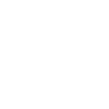
t = 0.00 s
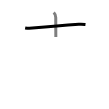
t = 1.50 s
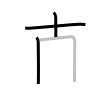
t = 3.25 s
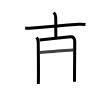
t = 4.75 s
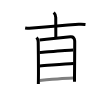
t = 6.50 s
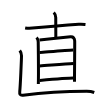
t = 8.00 s

The animated SVG that drew these frames (rendered in a browser with its animation timeline set to each time). Animation: 8 SMIL elements (animate=8); one cycle of 8.00 s.

<svg width="109px" height="109px" viewBox="0 0 px 109px" xmlns="http://www.w3.org/2000/svg" xmlns:xlink="http://www.w3.org/1999/xlink" xml:space="preserve" version="1.1"  baseProfile="full">
<path d="M25.15,27.9c1.92,0.35,5.43,0.36,7.35,0.19c16.72-1.53,29.48-2.6,46.27-3.74c3.19-0.22,5.11,0.04,6.71,0.2" style="fill:none;stroke:black;stroke-width:3;opacity:0">
  <animate attributeType="CSS" attributeName="opacity" from="0" to="1" begin="0s" dur="1s" repeatCount="0" fill="freeze" />
</path>
<path d="M53.73,12.51c1.38,1.38,2.01,3.12,2.01,4.89c0,3.35,0.09,8.6,0.09,19.6" style="fill:none;stroke:black;stroke-width:3;opacity:0">
  <animate attributeType="CSS" attributeName="opacity" from="0" to="1" begin="1s" dur="1s" repeatCount="0" fill="freeze" />
</path>
<path d="M36.56,37.49c1.19,1.26,1.66,3.14,1.66,4.57c0,1.2,0.39,24.33,0.19,37.94c-0.02,1.46-0.04,2.82-0.07,4.01" style="fill:none;stroke:black;stroke-width:3;opacity:0">
  <animate attributeType="CSS" attributeName="opacity" from="0" to="1" begin="2s" dur="1s" repeatCount="0" fill="freeze" />
</path>
<path d="M39.52,39.91c8.14-0.78,28.45-3.08,30.99-3.25c2.46-0.17,3.99,1.59,4.19,4.16c0.11,1.44-0.12,22.29-0.19,36.93c-0.01,1.37-0.01,2.69-0.01,3.94" style="fill:none;stroke:black;stroke-width:3;opacity:0">
  <animate attributeType="CSS" attributeName="opacity" from="0" to="1" begin="3s" dur="1s" repeatCount="0" fill="freeze" />
</path>
<path d="M39.61,52.51c8.01-0.63,27.51-2.38,33.61-2.61" style="fill:none;stroke:black;stroke-width:3;opacity:0">
  <animate attributeType="CSS" attributeName="opacity" from="0" to="1" begin="4s" dur="1s" repeatCount="0" fill="freeze" />
</path>
<path d="M39.63,65.91c8.64-0.56,24.87-2.16,33.96-2.49" style="fill:none;stroke:black;stroke-width:3;opacity:0">
  <animate attributeType="CSS" attributeName="opacity" from="0" to="1" begin="5s" dur="1s" repeatCount="0" fill="freeze" />
</path>
<path d="M39.75,80.42c6.02-0.5,29.3-2.32,33.63-2.32" style="fill:none;stroke:black;stroke-width:3;opacity:0">
  <animate attributeType="CSS" attributeName="opacity" from="0" to="1" begin="6s" dur="1s" repeatCount="0" fill="freeze" />
</path>
<path d="M19.75,50.5c1,1.25,1.75,2.75,1.75,5.25s-1.12,29.88-1.75,35.75c-0.28,2.6,0.27,4.15,3.25,3.75c20.5-2.75,41.5-4,63.75-4c2.75,0,5.5,0.5,7.5,1.25" style="fill:none;stroke:black;stroke-width:3;opacity:0">
  <animate attributeType="CSS" attributeName="opacity" from="0" to="1" begin="7s" dur="1s" repeatCount="0" fill="freeze" />
</path>
</svg>
